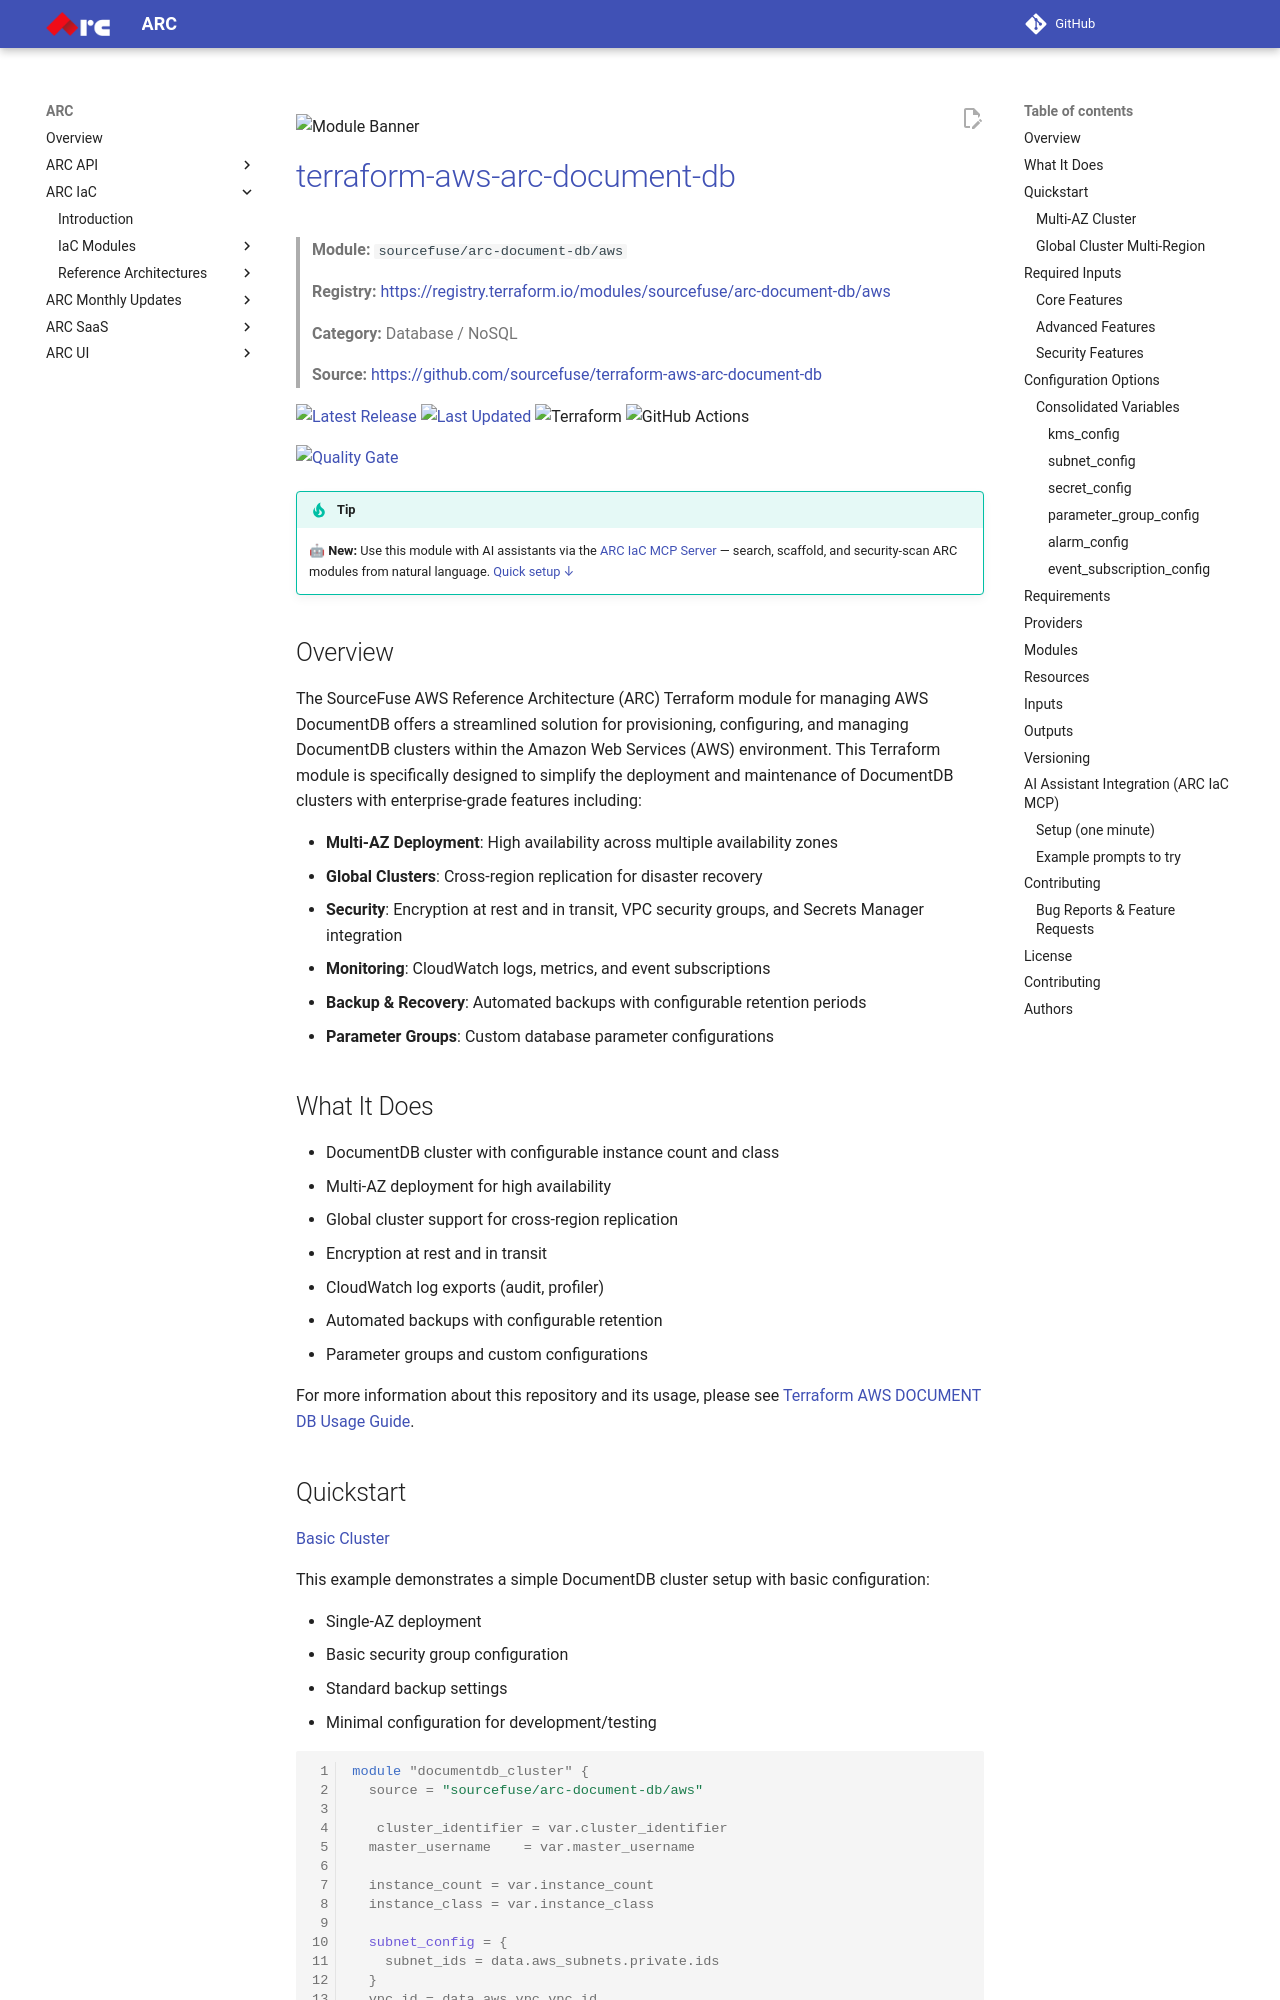

repository: sourcefuse/arc-docs · page: arc-iac-docs/modules/terraform-aws-arc-document-db/index.html · generator: mkdocs

![Module Banner](./static/banner.png)

# [terraform-aws-arc-document-db](https://github.com/sourcefuse/terraform-aws-arc-document-db)


> **Module:** `sourcefuse/arc-document-db/aws`

> **Registry:** [https://registry.terraform.io/modules/sourcefuse/arc-document-db/aws](https://registry.terraform.io/modules/sourcefuse/arc-document-db/aws)

> **Category:** Database / NoSQL



> **Source:** [https://github.com/sourcefuse/terraform-aws-arc-document-db](https://github.com/sourcefuse/terraform-aws-arc-document-db)

[![Latest Release](https://img.shields.io/github/release/sourcefuse/terraform-aws-arc-document-db.svg?style=for-the-badge)](https://github.com/sourcefuse/terraform-aws-arc-document-db/releases/latest)
[![Last Updated](https://img.shields.io/github/last-commit/sourcefuse/terraform-aws-arc-document-db.svg?style=for-the-badge)](https://github.com/sourcefuse/terraform-aws-arc-document-db/commits)
![Terraform](https://img.shields.io/badge/terraform-%235835CC.svg?style=for-the-badge&logo=terraform&logoColor=white)
![GitHub Actions](https://img.shields.io/badge/github%20actions-%232671E5.svg?style=for-the-badge&logo=githubactions&logoColor=white)

[![Quality Gate](https://sonarcloud.io/api/project_badges/quality_gate?project=sourcefuse_terraform-aws-arc-document-db)](https://sonarcloud.io/summary/new_code?id=sourcefuse_terraform-aws-arc-document-db)

> [!TIP]
> 🤖 **New:** Use this module with AI assistants via the [ARC IaC MCP Server](https://github.com/sourcefuse/arc-iac-mcp) — search, scaffold, and security-scan ARC modules from natural language. [Quick setup ↓](#ai-assistant-integration-arc-iac-mcp)

## Overview

The SourceFuse AWS Reference Architecture (ARC) Terraform module for managing AWS DocumentDB offers a streamlined solution for provisioning, configuring, and managing DocumentDB clusters within the Amazon Web Services (AWS) environment. This Terraform module is specifically designed to simplify the deployment and maintenance of DocumentDB clusters with enterprise-grade features including:

- **Multi-AZ Deployment**: High availability across multiple availability zones
- **Global Clusters**: Cross-region replication for disaster recovery
- **Security**: Encryption at rest and in transit, VPC security groups, and Secrets Manager integration
- **Monitoring**: CloudWatch logs, metrics, and event subscriptions
- **Backup & Recovery**: Automated backups with configurable retention periods
- **Parameter Groups**: Custom database parameter configurations

## What It Does

- DocumentDB cluster with configurable instance count and class
- Multi-AZ deployment for high availability
- Global cluster support for cross-region replication
- Encryption at rest and in transit
- CloudWatch log exports (audit, profiler)
- Automated backups with configurable retention
- Parameter groups and custom configurations

For more information about this repository and its usage, please see [Terraform AWS DOCUMENT DB Usage Guide](https://github.com/sourcefuse/terraform-aws-arc-document-db/blob/main/docs/module-usage-guide/README.md).
